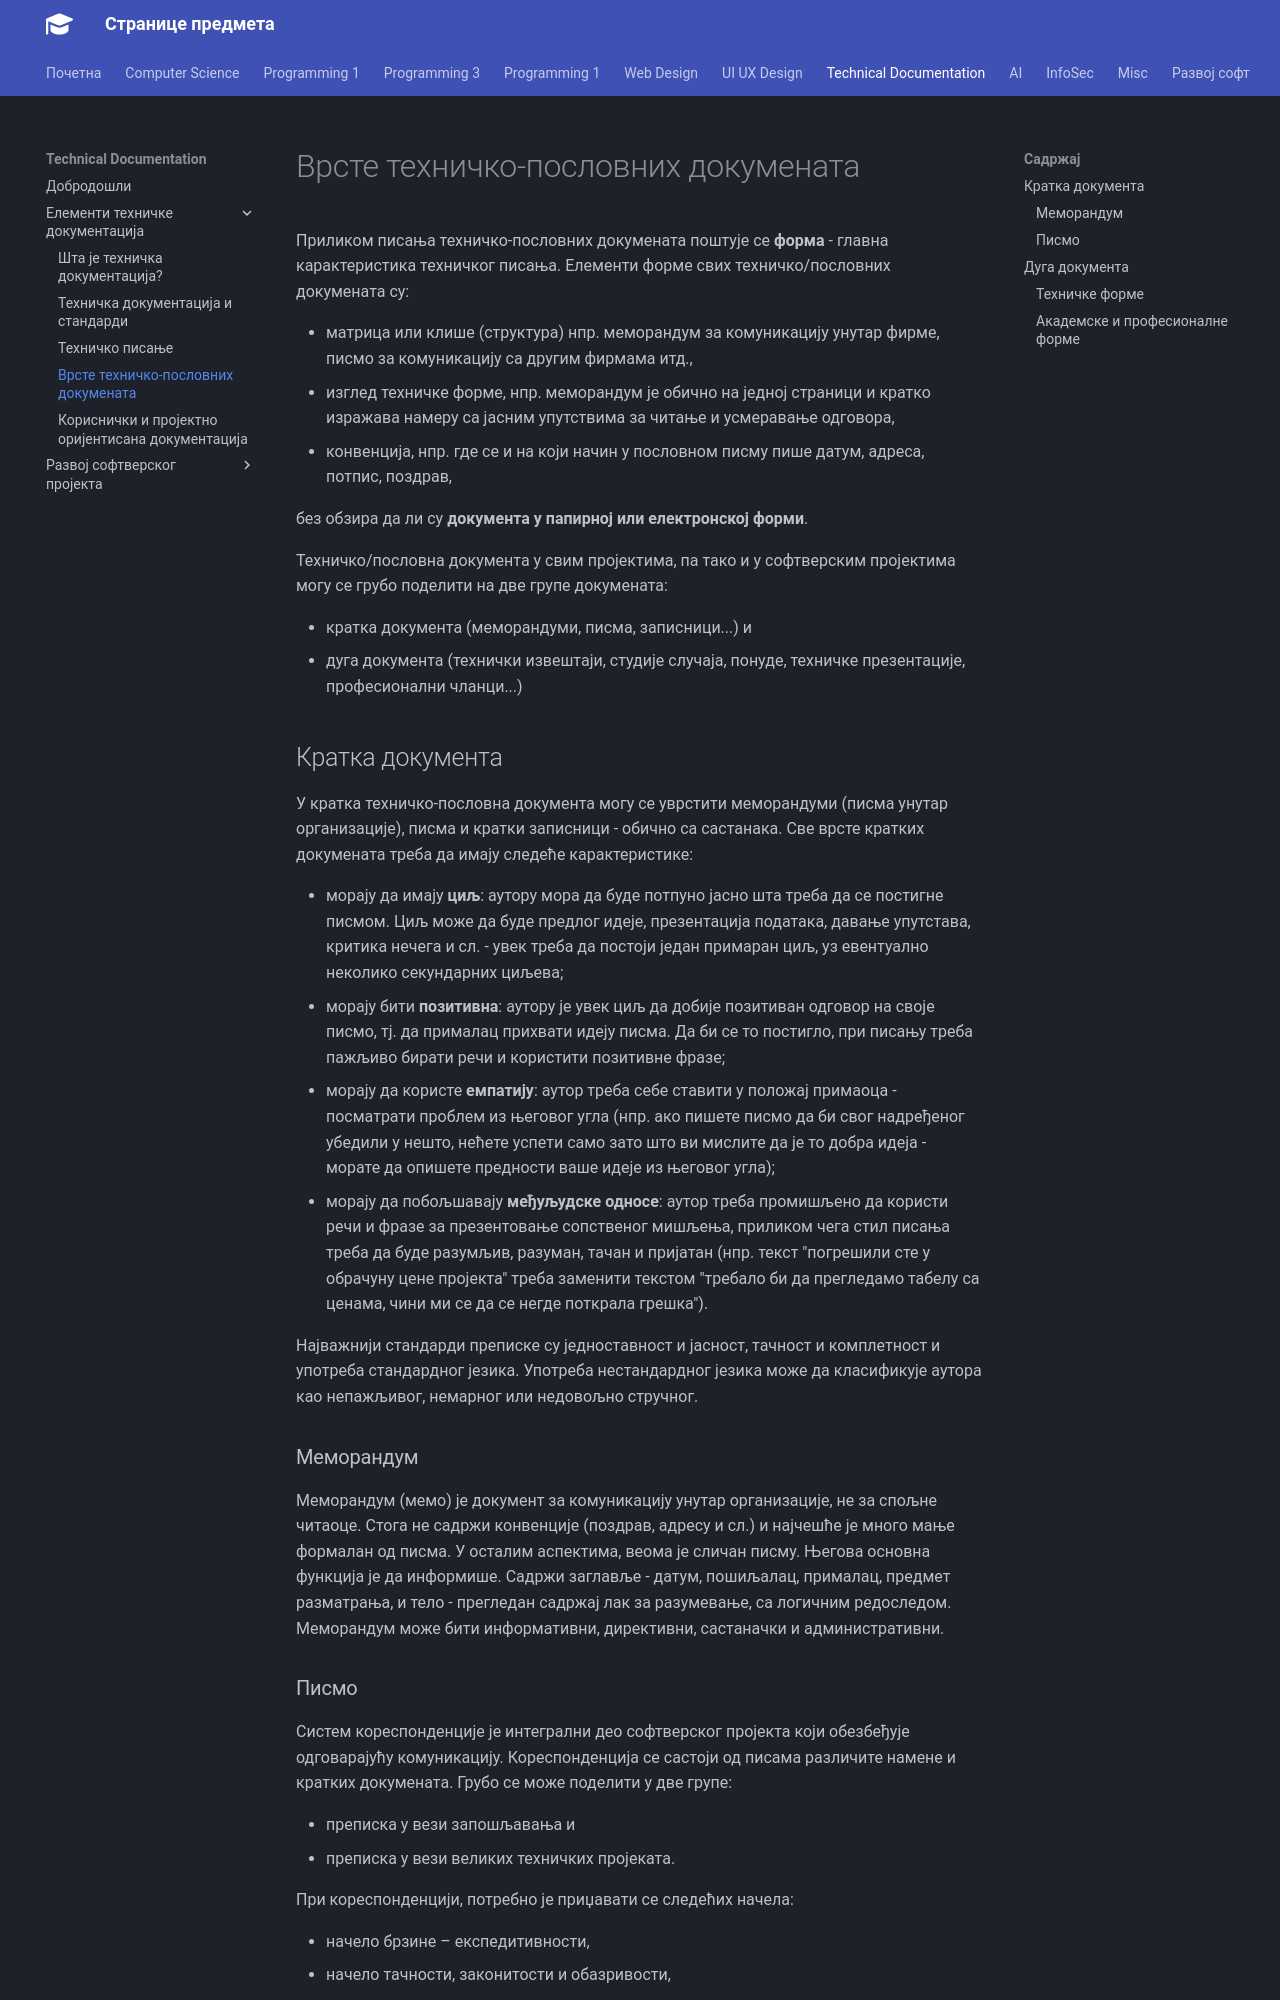

repository: radlovacki/lessons · page: techdoc/01/04_vrste/index.html · generator: mkdocs

# Врсте техничко-пословних докумената

Приликом писања техничко-пословних докумената поштује се **форма** - главна
карактеристика техничког писања. Елементи форме свих техничко/пословних
докумената су:

- матрица или клише (структура) нпр. меморандум за комуникацију унутар фирме,
писмо за комуникацију са другим фирмама итд.,
- изглед техничке форме, нпр. меморандум је обично на једној страници и кратко
изражава намеру са јасним упутствима за читање и усмеравање одговора,
- конвенција, нпр. где се и на који начин у пословном писму пише датум, адреса,
потпис, поздрав,

без обзира да ли су **документа у папирној или електронској форми**.

Техничко/пословна документа у свим пројектима, па тако и у софтверским
пројектима могу се грубо поделити на две групе докумената:

- кратка документа (меморандуми, писма, записници...) и
- дуга документа (технички извештаји, студије случаја, понуде, техничке
презентације, професионални чланци...)

## Кратка документа

У кратка техничко-пословна документа могу се уврстити меморандуми (писма унутар
организације), писма и кратки записници - обично са састанака. Све врсте
кратких докумената треба да имају следеће карактеристике:

- морају да имају **циљ**: аутору мора да буде потпуно јасно шта треба да се
постигне писмом. Циљ може да буде предлог идеје, презентација података, давање
упутстава, критика нечега и сл. - увек треба да постоји један примаран циљ, уз
евентуално неколико секундарних циљева;
- морају бити **позитивна**: аутору је увек циљ да добије позитиван одговор на
своје писмо, тј. да прималац прихвати идеју писма. Да би се то постигло, при
писању треба пажљиво бирати речи и користити позитивне фразе;
- морају да користе **емпатију**: аутор треба себе ставити у положај примаоца -
посматрати проблем из његовог угла (нпр. ако пишете писмо да би свог надређеног
убедили у нешто, нећете успети само зато што ви мислите да је то добра идеја -
морате да опишете предности ваше идеје из његовог угла);
- морају да побољшавају **међуљудске односе**: аутор треба промишљено да
користи речи и фразе за презентовање сопственог мишљења, приликом чега стил
писања треба да буде разумљив, разуман, тачан и пријатан (нпр. текст "погрешили
сте у обрачуну цене пројекта" треба заменити текстом "требало би да прегледамо
табелу са ценама, чини ми се да се негде поткрала грешка").

Најважнији стандарди преписке су једноставност и јасност, тачност и комплетност
и употреба стандардног језика. Употреба нестандардног језика може да класификује
аутора као непажљивог, немарног или недовољно стручног.

### Меморандум

Меморандум (мемо) је документ за комуникацију унутар организације, не за спољне
читаоце. Стога не садржи конвенције (поздрав, адресу и сл.) и најчешће је много
мање формалан од писма. У осталим аспектима, веома је сличан писму. Његова
основна функција је да информише. Садржи заглавље - датум, пошиљалац, прималац,
предмет разматрања, и тело - прегледан садржај лак за разумевање, са логичним
редоследом. Меморандум може бити информативни, директивни, састаначки и
административни.
